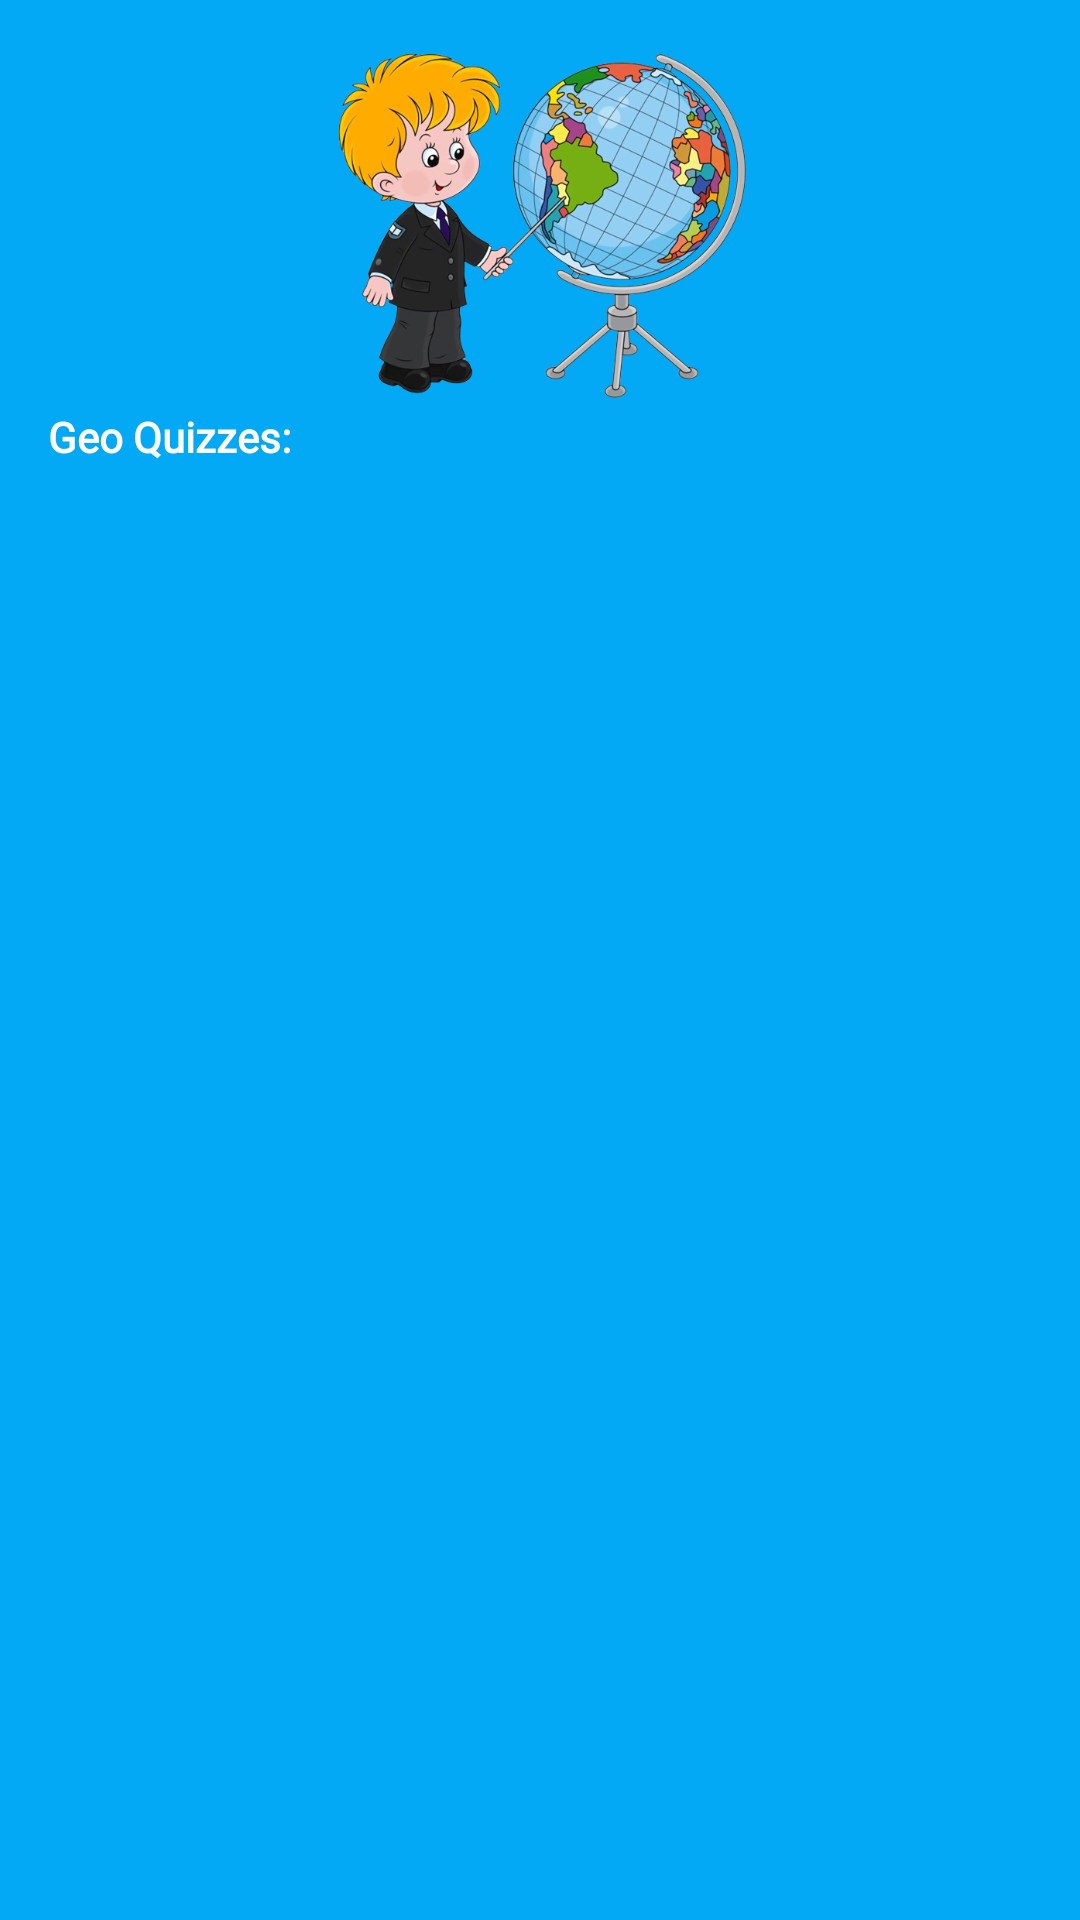

Reconstruct the res/layout file that produces this screen, plus the resources it refers to.
<!-- AndroidManifest.xml: application theme Theme.QuizApp -->
<!-- res/layout/screen_main.xml -->
<?xml version="1.0" encoding="utf-8"?>
<androidx.appcompat.widget.LinearLayoutCompat xmlns:android="http://schemas.android.com/apk/res/android"
    xmlns:app="http://schemas.android.com/apk/res-auto"
    xmlns:tools="http://schemas.android.com/tools"
    android:layout_width="match_parent"
    android:layout_height="match_parent"
    android:background="@color/light_blue"
    android:orientation="vertical"
    tools:context="uz.gita.quizapp.presentation.screens.MainScreen">

    <ImageView
        android:id="@+id/image"
        android:layout_width="match_parent"
        android:layout_height="120dp"
        android:layout_marginTop="16dp"
        android:src="@drawable/main_image"
        app:layout_constraintTop_toTopOf="parent" />

    <TextView
        android:layout_width="match_parent"
        android:layout_height="wrap_content"
        android:layout_marginStart="16dp"
        android:layout_marginBottom="8dp"
        android:fontFamily="@font/roboto_medium"
        android:text="Geo Quizzes:"
        android:textColor="@color/white"
        android:textSize="14sp"
        android:textStyle="bold" />

    <androidx.recyclerview.widget.RecyclerView
        android:id="@+id/quizList"
        android:layout_width="match_parent"
        android:layout_height="wrap_content"
        android:layout_marginHorizontal="8dp"
        android:orientation="vertical"
        app:layoutManager="androidx.recyclerview.widget.LinearLayoutManager"
        tools:layout_editor_absoluteX="8dp"
        tools:listitem="@layout/item_test2" />

</androidx.appcompat.widget.LinearLayoutCompat>
<!-- res/layout/item_test2.xml (included above) -->
<?xml version="1.0" encoding="utf-8"?>
<androidx.constraintlayout.widget.ConstraintLayout xmlns:android="http://schemas.android.com/apk/res/android"
    xmlns:app="http://schemas.android.com/apk/res-auto"
    xmlns:tools="http://schemas.android.com/tools"
    android:layout_width="match_parent"
    android:layout_height="wrap_content"
    android:layout_marginHorizontal="8dp"
    android:paddingBottom="8dp">

    <androidx.cardview.widget.CardView
        android:id="@+id/body"
        android:layout_width="match_parent"
        android:layout_height="132dp"
        android:layout_marginHorizontal="8dp"
        android:layout_marginTop="48dp"
        app:cardCornerRadius="8dp"
        app:layout_constraintBottom_toBottomOf="@id/imageContainer"
        app:layout_constraintLeft_toLeftOf="parent"
        app:layout_constraintTop_toBottomOf="@id/imageContainer">

        <androidx.constraintlayout.widget.ConstraintLayout
            android:layout_width="match_parent"
            android:layout_height="wrap_content">

            <TextView
                android:id="@+id/time"
                android:layout_width="wrap_content"
                android:layout_height="wrap_content"
                android:layout_margin="12dp"
                android:textColor="@color/black"
                android:textSize="12sp"
                android:textStyle="bold"
                app:layout_constraintBottom_toBottomOf="@id/tv_description"
                app:layout_constraintRight_toRightOf="parent"
                app:layout_constraintTop_toTopOf="@id/tv_description"
                tools:text="2 min" />

            <TextView
                android:id="@+id/tv_title"
                android:layout_width="wrap_content"
                android:layout_height="wrap_content"
                android:layout_marginHorizontal="12dp"
                android:layout_marginTop="66dp"
                android:ellipsize="marquee"
                android:fontFamily="@font/roboto_medium"
                android:maxLines="1"
                android:textColor="@color/light_blue"
                android:textSize="18sp"
                app:layout_constraintBottom_toBottomOf="parent"
                app:layout_constraintLeft_toLeftOf="parent"
                app:layout_constraintTop_toTopOf="parent"
                app:layout_constraintVertical_bias="0.3"
                tools:text="Australia" />

            <TextView
                android:id="@+id/tv_description"
                android:layout_width="0dp"
                android:layout_height="wrap_content"
                android:layout_marginHorizontal="12dp"
                android:layout_marginTop="4dp"
                android:ellipsize="marquee"
                android:singleLine="true"
                android:textColor="@color/black"
                android:textSize="12sp"
                app:layout_constraintLeft_toLeftOf="parent"
                app:layout_constraintRight_toLeftOf="@id/time"
                app:layout_constraintTop_toBottomOf="@id/tv_title"
                tools:text="Australia is the smallest continent in the Earth" />
        </androidx.constraintlayout.widget.ConstraintLayout>
    </androidx.cardview.widget.CardView>

    <androidx.cardview.widget.CardView
        android:id="@+id/imageContainer"
        android:layout_width="match_parent"
        android:layout_height="132dp"
        android:layout_marginTop="8dp"
        app:cardCornerRadius="8dp"
        app:layout_constraintHorizontal_bias="0.1"
        app:layout_constraintLeft_toLeftOf="parent"
        app:layout_constraintRight_toRightOf="parent"
        app:layout_constraintTop_toTopOf="parent">

        <ImageView
            android:id="@+id/image"
            android:layout_width="match_parent"
            android:layout_height="match_parent"
            android:scaleType="centerCrop"
            tools:src="@drawable/kangaroo" />

    </androidx.cardview.widget.CardView>

</androidx.constraintlayout.widget.ConstraintLayout>
<!-- resources referenced by this layout -->
<resources>
  <color name="black">#FF000000</color>
  <color name="light_blue">#03A9F4</color>
  <color name="white">#FFFFFFFF</color>
  <!-- drawable kangaroo: png bitmap (drawable, 407809 bytes) -->
  <!-- drawable main_image: png bitmap (drawable, 315118 bytes) -->
  <style name="Theme.QuizApp" parent="Base.Theme.QuizApp" />
  <style name="Base.Theme.QuizApp" parent="Theme.Material3.Light.NoActionBar">
          
           <item name="colorPrimary">#56A1F5</item>
      </style>
</resources>
